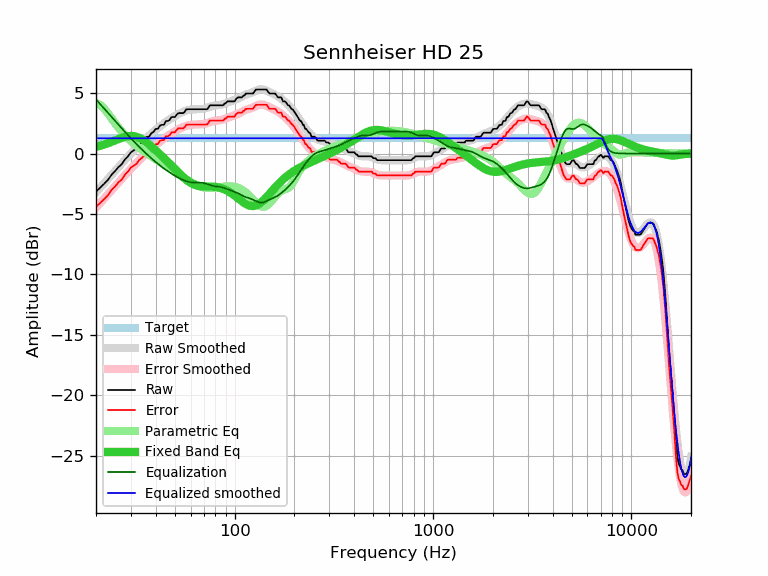

Source data for this figure (header and first rows):
frequency, raw, error, smoothed, error_smoothed, equalization, parametric_eq, equalized_raw, equalized_smoothed, target
20, -3.15, -4.41, -3.21, -4.47, 4.47, 0.55, 1.32, 1.26, 1.26
21, -2.82, -4.08, -2.83, -4.09, 4.09, 0.64, 1.27, 1.26, 1.26
22, -2.50, -3.76, -2.45, -3.72, 3.72, 0.74, 1.22, 1.26, 1.26
23, -2.17, -3.43, -2.10, -3.36, 3.36, 0.86, 1.19, 1.26, 1.26
24, -1.74, -3.00, -1.75, -3.02, 3.02, 0.97, 1.28, 1.26, 1.26
25, -1.44, -2.70, -1.43, -2.69, 2.69, 1.09, 1.25, 1.26, 1.26
26, -1.11, -2.37, -1.11, -2.37, 2.37, 1.20, 1.26, 1.26, 1.26
27, -0.88, -2.14, -0.81, -2.07, 2.07, 1.30, 1.19, 1.26, 1.26
28, -0.48, -1.74, -0.52, -1.79, 1.79, 1.38, 1.31, 1.26, 1.26
29, -0.23, -1.49, -0.25, -1.51, 1.51, 1.44, 1.28, 1.26, 1.26
30, 0.10, -1.16, 0.01, -1.25, 1.25, 1.46, 1.36, 1.26, 1.26
31, 0.26, -1.00, 0.25, -1.01, 1.01, 1.44, 1.27, 1.26, 1.26
32, 0.42, -0.84, 0.49, -0.78, 0.78, 1.39, 1.20, 1.26, 1.26
33, 0.72, -0.54, 0.71, -0.56, 0.56, 1.30, 1.28, 1.26, 1.26
34, 0.90, -0.36, 0.92, -0.35, 0.35, 1.19, 1.25, 1.26, 1.26
35, 1.07, -0.19, 1.11, -0.15, 0.15, 1.06, 1.22, 1.26, 1.26
36, 1.38, 0.12, 1.30, 0.04, -0.04, 0.91, 1.34, 1.26, 1.26
37, 1.39, 0.13, 1.48, 0.22, -0.22, 0.76, 1.17, 1.26, 1.26
38, 1.67, 0.41, 1.65, 0.39, -0.39, 0.60, 1.28, 1.26, 1.26
39, 1.80, 0.54, 1.81, 0.55, -0.55, 0.43, 1.25, 1.26, 1.26
40, 2.04, 0.78, 1.96, 0.70, -0.70, 0.27, 1.34, 1.26, 1.26
41, 2.04, 0.78, 2.11, 0.84, -0.84, 0.10, 1.20, 1.26, 1.26
42, 2.31, 1.05, 2.24, 0.98, -0.98, -0.06, 1.33, 1.26, 1.26
43, 2.37, 1.11, 2.37, 1.11, -1.11, -0.22, 1.26, 1.26, 1.26
44, 2.37, 1.11, 2.49, 1.23, -1.23, -0.38, 1.14, 1.26, 1.26
45, 2.69, 1.43, 2.61, 1.35, -1.35, -0.54, 1.34, 1.26, 1.26
46, 2.69, 1.43, 2.72, 1.46, -1.46, -0.69, 1.23, 1.26, 1.26
47, 2.77, 1.51, 2.82, 1.56, -1.56, -0.84, 1.21, 1.26, 1.26
48, 3.01, 1.75, 2.92, 1.66, -1.66, -0.99, 1.35, 1.26, 1.26
49, 3.02, 1.76, 3.02, 1.75, -1.75, -1.14, 1.27, 1.26, 1.26
50, 3.02, 1.76, 3.10, 1.84, -1.84, -1.28, 1.18, 1.26, 1.26
51, 3.21, 1.95, 3.19, 1.92, -1.92, -1.43, 1.29, 1.26, 1.26
52, 3.34, 2.08, 3.26, 2.00, -2.00, -1.56, 1.34, 1.26, 1.26
53, 3.34, 2.08, 3.33, 2.07, -2.07, -1.70, 1.27, 1.26, 1.26
54, 3.34, 2.08, 3.40, 2.13, -2.13, -1.82, 1.21, 1.26, 1.26
55, 3.34, 2.08, 3.46, 2.19, -2.19, -1.94, 1.15, 1.26, 1.26
56, 3.45, 2.19, 3.51, 2.24, -2.24, -2.05, 1.21, 1.26, 1.26
57, 3.65, 2.39, 3.55, 2.29, -2.29, -2.16, 1.36, 1.26, 1.26
58, 3.66, 2.40, 3.59, 2.32, -2.32, -2.25, 1.34, 1.26, 1.26
59, 3.66, 2.40, 3.61, 2.35, -2.35, -2.34, 1.31, 1.26, 1.26
60, 3.66, 2.40, 3.64, 2.37, -2.37, -2.42, 1.29, 1.26, 1.26
61, 3.66, 2.40, 3.65, 2.39, -2.39, -2.48, 1.27, 1.26, 1.26
62, 3.66, 2.40, 3.66, 2.40, -2.40, -2.54, 1.27, 1.26, 1.26
63, 3.66, 2.40, 3.66, 2.40, -2.40, -2.59, 1.26, 1.26, 1.26
64, 3.66, 2.40, 3.66, 2.40, -2.40, -2.63, 1.26, 1.26, 1.26
65, 3.66, 2.40, 3.66, 2.40, -2.40, -2.66, 1.26, 1.26, 1.26
66, 3.66, 2.40, 3.66, 2.40, -2.40, -2.68, 1.26, 1.26, 1.26
67, 3.66, 2.40, 3.67, 2.40, -2.40, -2.70, 1.26, 1.26, 1.26
68, 3.66, 2.40, 3.68, 2.41, -2.41, -2.71, 1.25, 1.26, 1.26
69, 3.66, 2.40, 3.69, 2.43, -2.43, -2.72, 1.23, 1.26, 1.26
70, 3.66, 2.40, 3.71, 2.45, -2.45, -2.73, 1.21, 1.26, 1.26
71, 3.66, 2.40, 3.73, 2.47, -2.47, -2.73, 1.19, 1.26, 1.26
72, 3.66, 2.40, 3.76, 2.50, -2.50, -2.73, 1.16, 1.26, 1.26
73, 3.69, 2.43, 3.79, 2.53, -2.53, -2.73, 1.16, 1.26, 1.26
74, 3.84, 2.58, 3.83, 2.57, -2.57, -2.73, 1.27, 1.26, 1.26
75, 3.99, 2.73, 3.86, 2.60, -2.60, -2.73, 1.39, 1.26, 1.26
76, 3.99, 2.73, 3.89, 2.63, -2.63, -2.73, 1.36, 1.26, 1.26
77, 3.99, 2.73, 3.92, 2.66, -2.66, -2.74, 1.33, 1.26, 1.26
78, 3.99, 2.73, 3.94, 2.68, -2.68, -2.74, 1.31, 1.26, 1.26
79, 3.99, 2.73, 3.96, 2.70, -2.70, -2.75, 1.29, 1.26, 1.26
... 553 more rows
